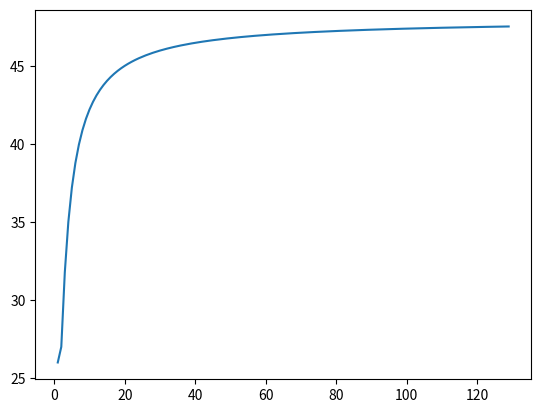

Generate this figure with matplotlib:
#!/usr/bin/env python3
import math
import matplotlib.pyplot as plt
#numeryczne calkowanie dla wielomianu f(x)=11x^3-3x^2-7x+13 w przedziale [0,2] lewą sumą Riemanna
def calka(n):
    #n=10
    sum_area=0
    a=2/n #szerokośc przedziału
    for i in range(n):
        x=i*a
        b=11*x**3-3*x**2-7*x+13
        p=a*b
        sum_area+=p
    return sum_area
wynik=calka(129)
error=(48-wynik)/48*100
print("Wynik całki: ",wynik)
print("Error: ",error)
x=[]
y=[]
for i in range(1,130):
    x.append(i)
    y.append(calka(i))
plt.plot(x,y)
plt.show()
